Dataset: Dataset-TSTH (GitHub, CRISTIANNICOLASTAMBUNAN12/Dataset-TSTH). Classes: sehat, tidak sehat.

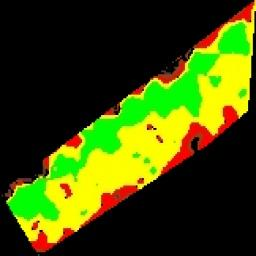
Label: sehat

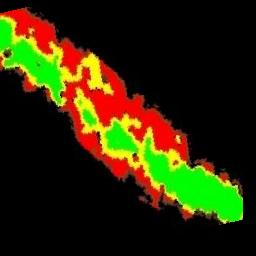
Label: tidak sehat

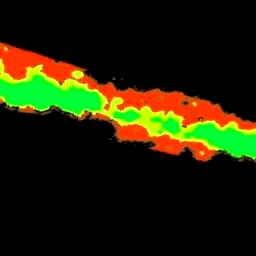
Label: tidak sehat

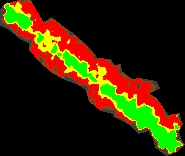
Label: tidak sehat

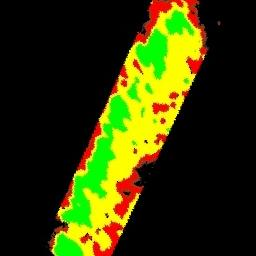
Label: sehat

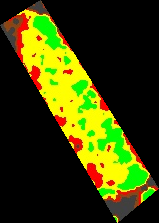
Label: sehat
